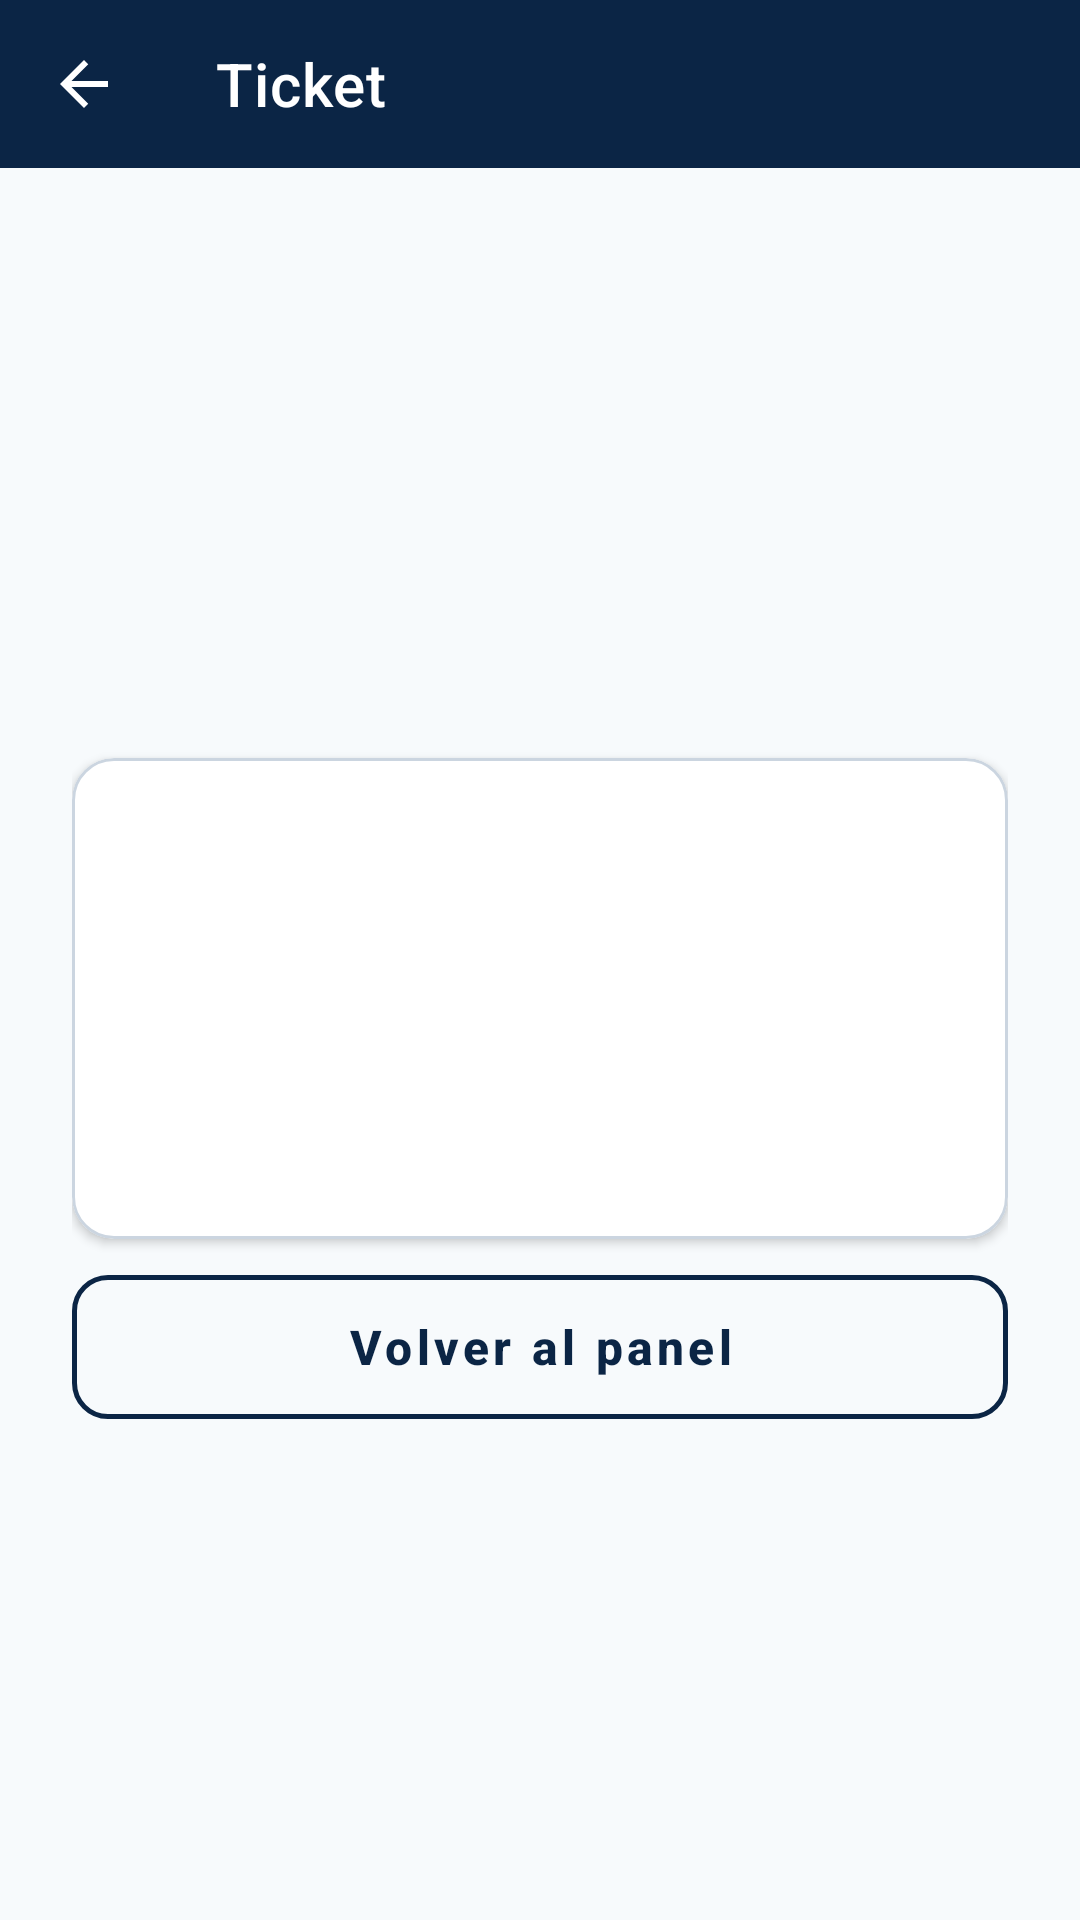

Here is an Android app screen rendered from its layout file. Give the layout XML and the strings, colors and styles it references.
<!-- AndroidManifest.xml: application theme Theme.GavaldonGo -->
<!-- res/layout/activity_ticket.xml -->
<?xml version="1.0" encoding="utf-8"?>
<LinearLayout xmlns:android="http://schemas.android.com/apk/res/android"
    xmlns:app="http://schemas.android.com/apk/res-auto"
    android:layout_width="match_parent"
    android:layout_height="match_parent"
    android:background="@color/color_surface_background"
    android:orientation="vertical">

    <com.google.android.material.appbar.AppBarLayout
        android:layout_width="match_parent"
        android:layout_height="wrap_content"
        android:background="@color/color_brand_primary"
        android:fitsSystemWindows="true">

        <com.google.android.material.appbar.MaterialToolbar
            android:id="@+id/toolbar"
            android:layout_width="match_parent"
            android:layout_height="?attr/actionBarSize"
            android:background="@color/color_brand_primary"
            app:navigationContentDescription="@string/action_back"
            app:navigationIcon="@drawable/ic_arrow_back"
            app:navigationIconTint="@color/color_text_on_dark"
            app:title="@string/ticket_title"
            app:titleTextColor="@color/color_text_on_dark" />
    </com.google.android.material.appbar.AppBarLayout>

    <ScrollView
        android:layout_width="match_parent"
        android:layout_height="0dp"
        android:layout_weight="1"
        android:fillViewport="true">

        <LinearLayout
            android:layout_width="match_parent"
            android:layout_height="wrap_content"
            android:gravity="center_horizontal"
            android:orientation="vertical"
            android:padding="24dp">

            <ImageView
                android:id="@+id/img_status"
                android:layout_width="80dp"
                android:layout_height="80dp"
                android:importantForAccessibility="no" />

            <TextView
                android:id="@+id/tv_status"
                style="@style/Text.Headline"
                android:layout_width="match_parent"
                android:layout_height="wrap_content"
                android:layout_marginTop="12dp"
                android:gravity="center_horizontal" />

            <TextView
                android:id="@+id/tv_message"
                style="@style/Text.Body"
                android:layout_width="match_parent"
                android:layout_height="wrap_content"
                android:layout_marginTop="8dp"
                android:gravity="center_horizontal" />

            <com.google.android.material.card.MaterialCardView
                android:id="@+id/card_detail"
                android:layout_width="match_parent"
                android:layout_height="wrap_content"
                android:layout_marginTop="20dp">

                <LinearLayout
                    android:layout_width="match_parent"
                    android:layout_height="wrap_content"
                    android:orientation="vertical"
                    android:padding="16dp">

                    <TextView
                        android:id="@+id/tv_folio"
                        style="@style/Text.Title"
                        android:layout_width="match_parent"
                        android:layout_height="wrap_content" />

                    <TextView
                        android:id="@+id/tv_customer"
                        style="@style/Text.Body"
                        android:layout_width="match_parent"
                        android:layout_height="wrap_content"
                        android:layout_marginTop="4dp" />

                    <TextView
                        android:id="@+id/tv_detail"
                        style="@style/Text.Body"
                        android:layout_width="match_parent"
                        android:layout_height="wrap_content" />

                    <TextView
                        android:id="@+id/tv_amount"
                        style="@style/Text.Headline"
                        android:layout_width="match_parent"
                        android:layout_height="wrap_content"
                        android:layout_marginTop="4dp"
                        android:textSize="20sp" />

                    <TextView
                        android:id="@+id/tv_result"
                        style="@style/Text.Body"
                        android:layout_width="match_parent"
                        android:layout_height="wrap_content"
                        android:layout_marginTop="8dp"
                        android:textColor="@color/color_text_title" />
                </LinearLayout>
            </com.google.android.material.card.MaterialCardView>

            <com.google.android.material.textfield.TextInputLayout
                android:id="@+id/til_liters"
                android:layout_width="match_parent"
                android:layout_height="wrap_content"
                android:layout_marginTop="16dp"
                android:hint="@string/hint_liters_dispatched"
                android:visibility="gone">

                <com.google.android.material.textfield.TextInputEditText
                    android:id="@+id/et_liters"
                    android:layout_width="match_parent"
                    android:layout_height="wrap_content"
                    android:imeOptions="actionDone"
                    android:importantForAutofill="no"
                    android:inputType="numberDecimal"
                    android:maxLength="7"
                    android:textColor="@color/color_text_title" />
            </com.google.android.material.textfield.TextInputLayout>

            <TextView
                android:id="@+id/tv_difference"
                style="@style/Text.Body"
                android:layout_width="match_parent"
                android:layout_height="wrap_content"
                android:layout_marginTop="6dp"
                android:visibility="gone" />

            <com.google.android.material.button.MaterialButton
                android:id="@+id/btn_confirm"
                android:layout_width="match_parent"
                android:layout_height="wrap_content"
                android:layout_marginTop="20dp"
                android:filterTouchesWhenObscured="true"
                android:text="@string/action_confirm_dispatch"
                android:visibility="gone" />

            <com.google.android.material.button.MaterialButton
                android:id="@+id/btn_back"
                style="@style/Widget.Gavaldon.Button.Secondary"
                android:layout_width="match_parent"
                android:layout_height="wrap_content"
                android:layout_marginTop="12dp"
                android:text="@string/action_back_to_dashboard" />
        </LinearLayout>
    </ScrollView>
</LinearLayout>
<!-- resources referenced by this layout -->
<resources>
  <color name="color_brand_primary">#0B2545</color>
  <color name="color_surface_background">#F7FAFC</color>
  <color name="color_text_on_dark">#FFFFFF</color>
  <color name="color_text_title">#0B2545</color>
  <!-- drawable ic_arrow_back (drawable) -->
  <?xml version="1.0" encoding="utf-8"?>
  <vector xmlns:android="http://schemas.android.com/apk/res/android"
      android:width="24dp" android:height="24dp"
      android:viewportWidth="24" android:viewportHeight="24">
      <path android:fillColor="@color/color_brand_primary" android:pathData="M20,11H7.83l5.59,-5.59L12,4l-8,8 8,8 1.41,-1.41L7.83,13H20v-2z"/>
  </vector>
  <string name="action_back">Volver</string>
  <string name="action_back_to_dashboard">Volver al panel</string>
  <string name="action_confirm_dispatch">Confirmar despacho</string>
  <string name="hint_liters_dispatched">Litros despachados</string>
  <string name="ticket_title">Ticket</string>
  <style name="Text.Body" parent="">
          <item name="android:textColor">@color/color_text_body</item>
          <item name="android:textSize">15sp</item>
      </style>
  <style name="Text.Headline" parent="">
          <item name="android:textColor">@color/color_text_title</item>
          <item name="android:textSize">24sp</item>
          <item name="android:textStyle">bold</item>
      </style>
  <style name="Text.Title" parent="">
          <item name="android:textColor">@color/color_text_title</item>
          <item name="android:textSize">18sp</item>
          <item name="android:textStyle">bold</item>
      </style>
  <color name="color_text_body">#4A5568</color>
  <color name="color_brand_accent">#FF6B00</color>
  <color name="color_action_primary_text">@color/color_brand_primary</color>
  <color name="color_surface_card">#FFFFFF</color>
  <color name="color_state_error">#E53E3E</color>
  <style name="Widget.Gavaldon.Button.Primary" parent="Widget.MaterialComponents.Button">
          <item name="backgroundTint">@color/selector_button_primary_bg</item>
          <item name="android:textColor">@color/selector_button_primary_text</item>
          <item name="iconTint">@color/selector_button_primary_text</item>
          <item name="android:minHeight">48dp</item>
          <item name="android:insetTop">0dp</item>
          <item name="android:insetBottom">0dp</item>
          <item name="cornerRadius">12dp</item>
          <item name="android:textAllCaps">false</item>
          <item name="android:textStyle">bold</item>
          <item name="android:textSize">16sp</item>
      </style>
  <style name="Widget.Gavaldon.Card" parent="Widget.MaterialComponents.CardView">
          <item name="cardBackgroundColor">@color/color_surface_card</item>
          <item name="cardCornerRadius">14dp</item>
          <item name="cardElevation">2dp</item>
          <item name="strokeColor">@color/color_state_disabled_bg</item>
          <item name="strokeWidth">1dp</item>
      </style>
  <style name="ThemeOverlay.Gavaldon.BottomSheet" parent="ThemeOverlay.MaterialComponents.BottomSheetDialog">
          <item name="bottomSheetStyle">@style/Widget.Gavaldon.BottomSheet</item>
      </style>
  <color name="color_state_disabled_bg">#CBD5E0</color>
  <style name="Widget.Gavaldon.BottomSheet" parent="Widget.MaterialComponents.BottomSheet.Modal">
          <item name="backgroundTint">@color/color_surface_card</item>
          <item name="shapeAppearanceOverlay">@style/ShapeAppearance.Gavaldon.SheetTop</item>
      </style>
  <style name="ShapeAppearance.Gavaldon.SheetTop" parent="">
          <item name="cornerFamily">rounded</item>
          <item name="cornerSizeTopLeft">20dp</item>
          <item name="cornerSizeTopRight">20dp</item>
          <item name="cornerSizeBottomLeft">0dp</item>
          <item name="cornerSizeBottomRight">0dp</item>
      </style>
</resources>
